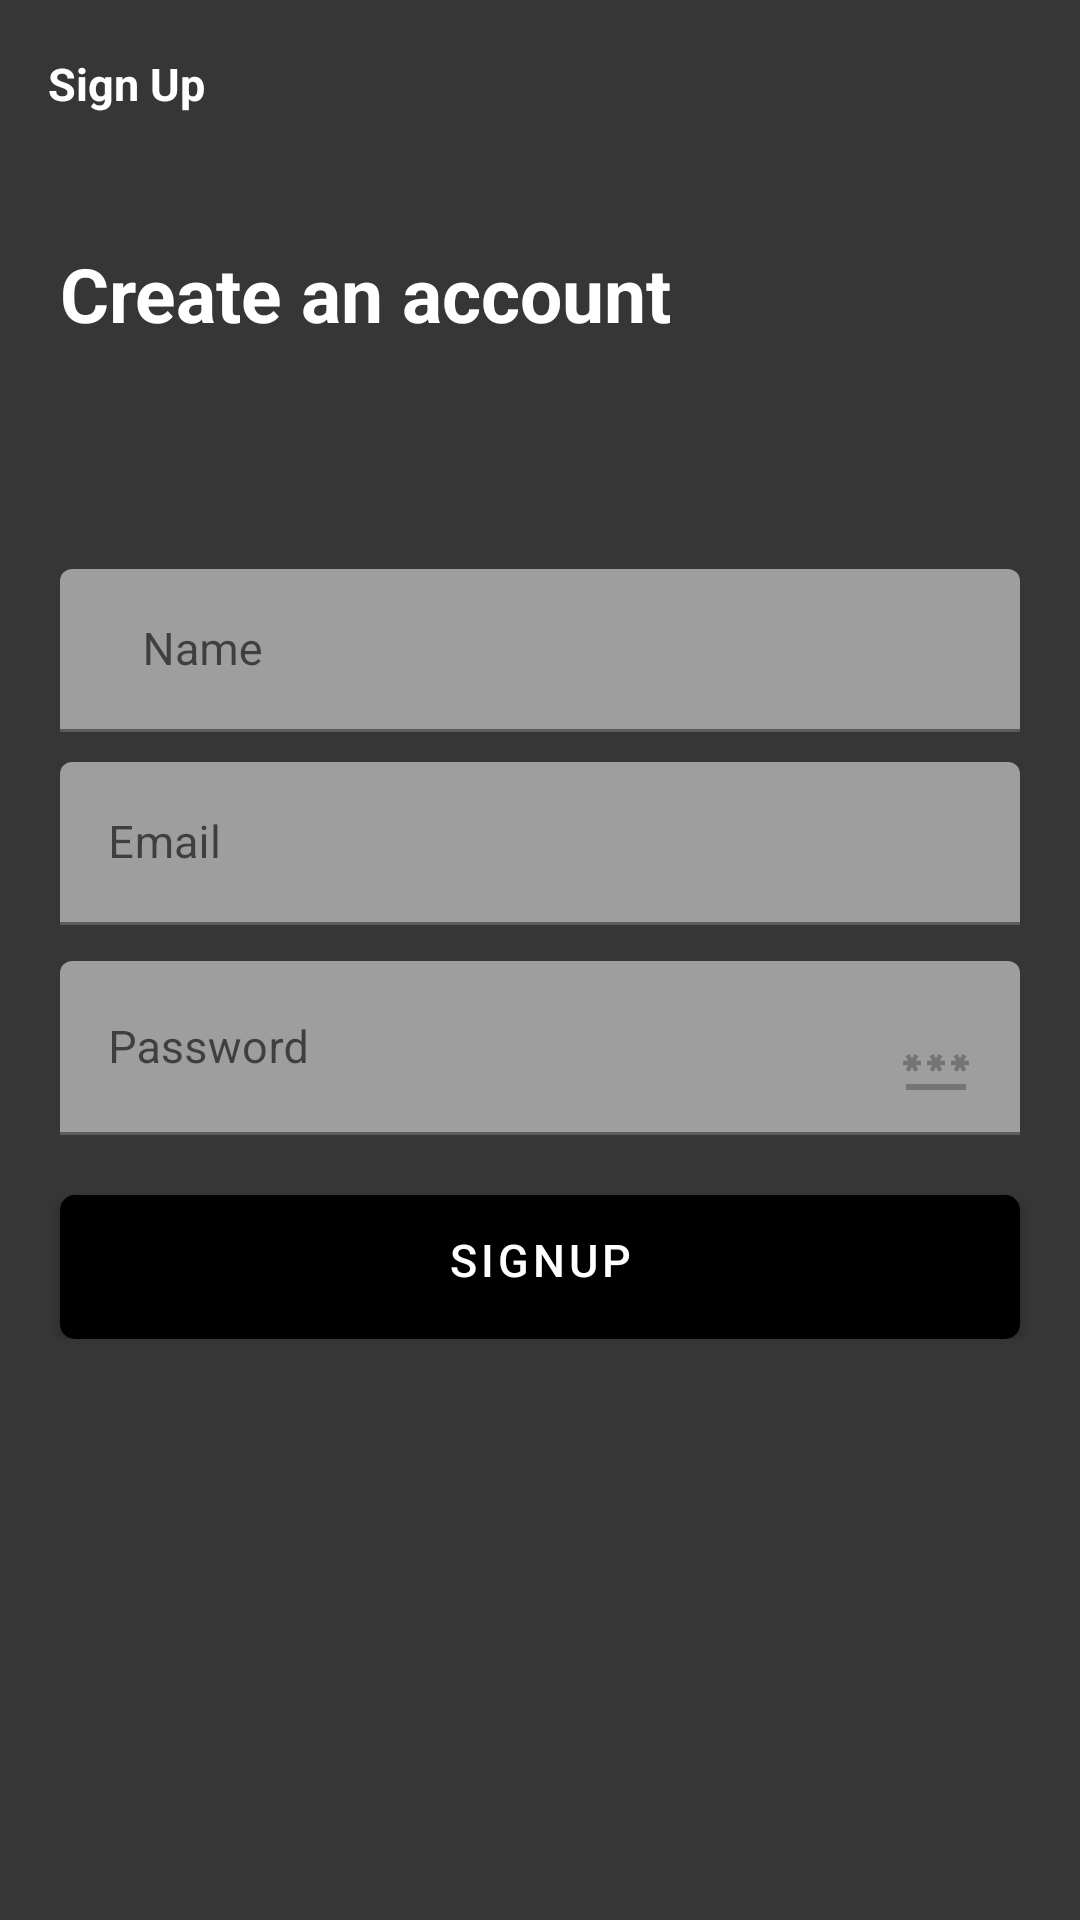

Here is an Android app screen rendered from its layout file. Give the layout XML and the strings, colors and styles it references.
<!-- AndroidManifest.xml: application theme Theme.NewsUpdate -->
<!-- res/layout/activity_sign_up.xml -->
<?xml version="1.0" encoding="utf-8"?>
<LinearLayout
    xmlns:android="http://schemas.android.com/apk/res/android"
    xmlns:app="http://schemas.android.com/apk/res-auto"
    xmlns:tools="http://schemas.android.com/tools"
    android:layout_width="match_parent"
    android:layout_height="match_parent"
    android:background="#363636"
    android:orientation="vertical"
    tools:context=".activity.SignUp">


    <androidx.appcompat.widget.Toolbar
        android:id="@+id/toolbar_sign_up_activity"
        android:layout_width="match_parent"
        android:layout_height="?attr/actionBarSize">

        <TextView
            android:id="@+id/tv_title"
            android:layout_width="match_parent"
            android:layout_height="match_parent"
            android:gravity="center_vertical"
            android:text="Sign Up"
            android:textColor="@color/white"
            android:textSize="15sp"
            android:textStyle="bold" />

    </androidx.appcompat.widget.Toolbar>


    <LinearLayout
        android:layout_marginTop="25dp"
        android:layout_marginStart="20dp"
        android:layout_width="250dp"
        android:layout_height="wrap_content">

        <TextView
            android:layout_width="wrap_content"
            android:layout_height="wrap_content"
            android:textColor="@color/white"
            android:textStyle="bold"
            android:textSize="25sp"
            android:text="Create an account"
            />


    </LinearLayout>






        <LinearLayout
            android:layout_width="match_parent"
            android:layout_height="wrap_content"
            android:layout_marginTop="60dp"
            android:orientation="vertical"
            android:layout_marginBottom="10dp"
            android:padding="5dp">



            <com.google.android.material.textfield.TextInputLayout
                android:layout_width="match_parent"
                android:layout_height="wrap_content"
                android:layout_marginStart="15dp"
                android:layout_marginTop="10dp"
                android:layout_marginEnd="15dp"
                app:hintTextColor="@color/light_gray">


                <androidx.appcompat.widget.AppCompatEditText
                    android:id="@+id/et_name_signUp"
                    android:layout_width="match_parent"
                    android:layout_height="wrap_content"
                    android:backgroundTint="@color/light_gray"
                    android:drawableEnd="@drawable/user_image"
                    android:hint="   Name"
                    android:inputType="text"
                    android:textColor="@color/white"
                    android:textSize="15sp" />


            </com.google.android.material.textfield.TextInputLayout>

            <com.google.android.material.textfield.TextInputLayout
                android:layout_width="match_parent"
                android:layout_height="wrap_content"
                android:layout_marginStart="15dp"
                android:layout_marginTop="10dp"
                android:layout_marginEnd="15dp"
                app:hintTextColor="@color/light_gray">

                <androidx.appcompat.widget.AppCompatEditText
                    android:id="@+id/et_email_signUp"
                    android:layout_width="match_parent"
                    android:layout_height="wrap_content"
                    android:backgroundTint="@color/light_gray"
                    android:hint="Email"
                    android:drawableEnd="@drawable/ic_email"
                    android:inputType="textEmailAddress"
                    android:textColor="@color/white"
                    android:textSize="15sp" />
            </com.google.android.material.textfield.TextInputLayout>

            <com.google.android.material.textfield.TextInputLayout
                android:layout_width="match_parent"
                android:layout_height="wrap_content"
                android:layout_marginStart="15dp"
                android:layout_marginTop="12dp"
                android:layout_marginEnd="15dp"
                app:hintTextColor="@color/light_gray">

                <androidx.appcompat.widget.AppCompatEditText
                    android:id="@+id/et_password_signUp"
                    android:layout_width="match_parent"
                    android:layout_height="wrap_content"
                    android:backgroundTint="@color/light_gray"
                    android:hint="@string/password"
                    android:drawableEnd="@drawable/ic_password"
                    android:inputType="textPassword"
                    android:textColor="@color/white"
                    android:textSize="15sp" />
            </com.google.android.material.textfield.TextInputLayout>

            <Button
                android:id="@+id/btn_sign_Up"
                android:layout_width="match_parent"
                android:layout_height="wrap_content"
                android:layout_gravity="center"
                android:layout_marginStart="15dp"
                android:layout_marginTop="20dp"
                android:layout_marginEnd="15dp"
                android:background="@drawable/custombackground_white"
                android:foreground="?attr/selectableItemBackground"
                android:gravity="center"
                android:paddingTop="5dp"
                android:paddingBottom="10dp"
                android:text="SignUp"
                android:textColor="@android:color/white"
                android:textSize="15sp" />


        </LinearLayout>








</LinearLayout>
<!-- resources referenced by this layout -->
<resources>
  <color name="light_gray">#9E9E9E</color>
  <color name="white">#FFFFFFFF</color>
  <!-- drawable custombackground_white (drawable) -->
  <?xml version="1.0" encoding="utf-8"?>
  <shape xmlns:android="http://schemas.android.com/apk/res/android"
      android:shape="rectangle">
      <gradient
          android:angle="360"
          android:startColor="@color/stable_blue"
          android:endColor="@color/purple_500"
          android:type="linear">
      </gradient>
  
    <corners
        android:radius="5dp"
        />
  </shape>
  <!-- drawable ic_password (drawable) -->
  <vector android:height="24dp" android:tint="#757575"
      android:viewportHeight="24" android:viewportWidth="24"
      android:width="24dp" xmlns:android="http://schemas.android.com/apk/res/android">
      <path android:fillColor="@android:color/white" android:pathData="M2,17h20v2H2V17zM3.15,12.95L4,11.47l0.85,1.48l1.3,-0.75L5.3,10.72H7v-1.5H5.3l0.85,-1.47L4.85,7L4,8.47L3.15,7l-1.3,0.75L2.7,9.22H1v1.5h1.7L1.85,12.2L3.15,12.95zM9.85,12.2l1.3,0.75L12,11.47l0.85,1.48l1.3,-0.75l-0.85,-1.48H15v-1.5h-1.7l0.85,-1.47L12.85,7L12,8.47L11.15,7l-1.3,0.75l0.85,1.47H9v1.5h1.7L9.85,12.2zM23,9.22h-1.7l0.85,-1.47L20.85,7L20,8.47L19.15,7l-1.3,0.75l0.85,1.47H17v1.5h1.7l-0.85,1.48l1.3,0.75L20,11.47l0.85,1.48l1.3,-0.75l-0.85,-1.48H23V9.22z"/>
  </vector>
  <string name="password">Password</string>
  <style name="Theme.NewsUpdate" parent="Theme.MaterialComponents.DayNight.DarkActionBar">
          
          <item name="colorPrimary">@color/black</item>
          <item name="colorPrimaryVariant">@color/white</item>
          <item name="colorOnPrimary">@color/white</item>
          
          <item name="colorSecondary">@color/teal_200</item>
          <item name="colorSecondaryVariant">@color/teal_700</item>
          <item name="colorOnSecondary">@color/black</item>
          
          <item name="android:statusBarColor" tools:targetApi="l">?attr/colorPrimaryVariant</item>
          
      </style>
  <color name="stable_blue">#6a5acd</color>
  <color name="purple_500">#FF6200EE</color>
  <color name="black">#FF000000</color>
  <color name="teal_200">#FF03DAC5</color>
  <color name="teal_700">#FF018786</color>
</resources>
